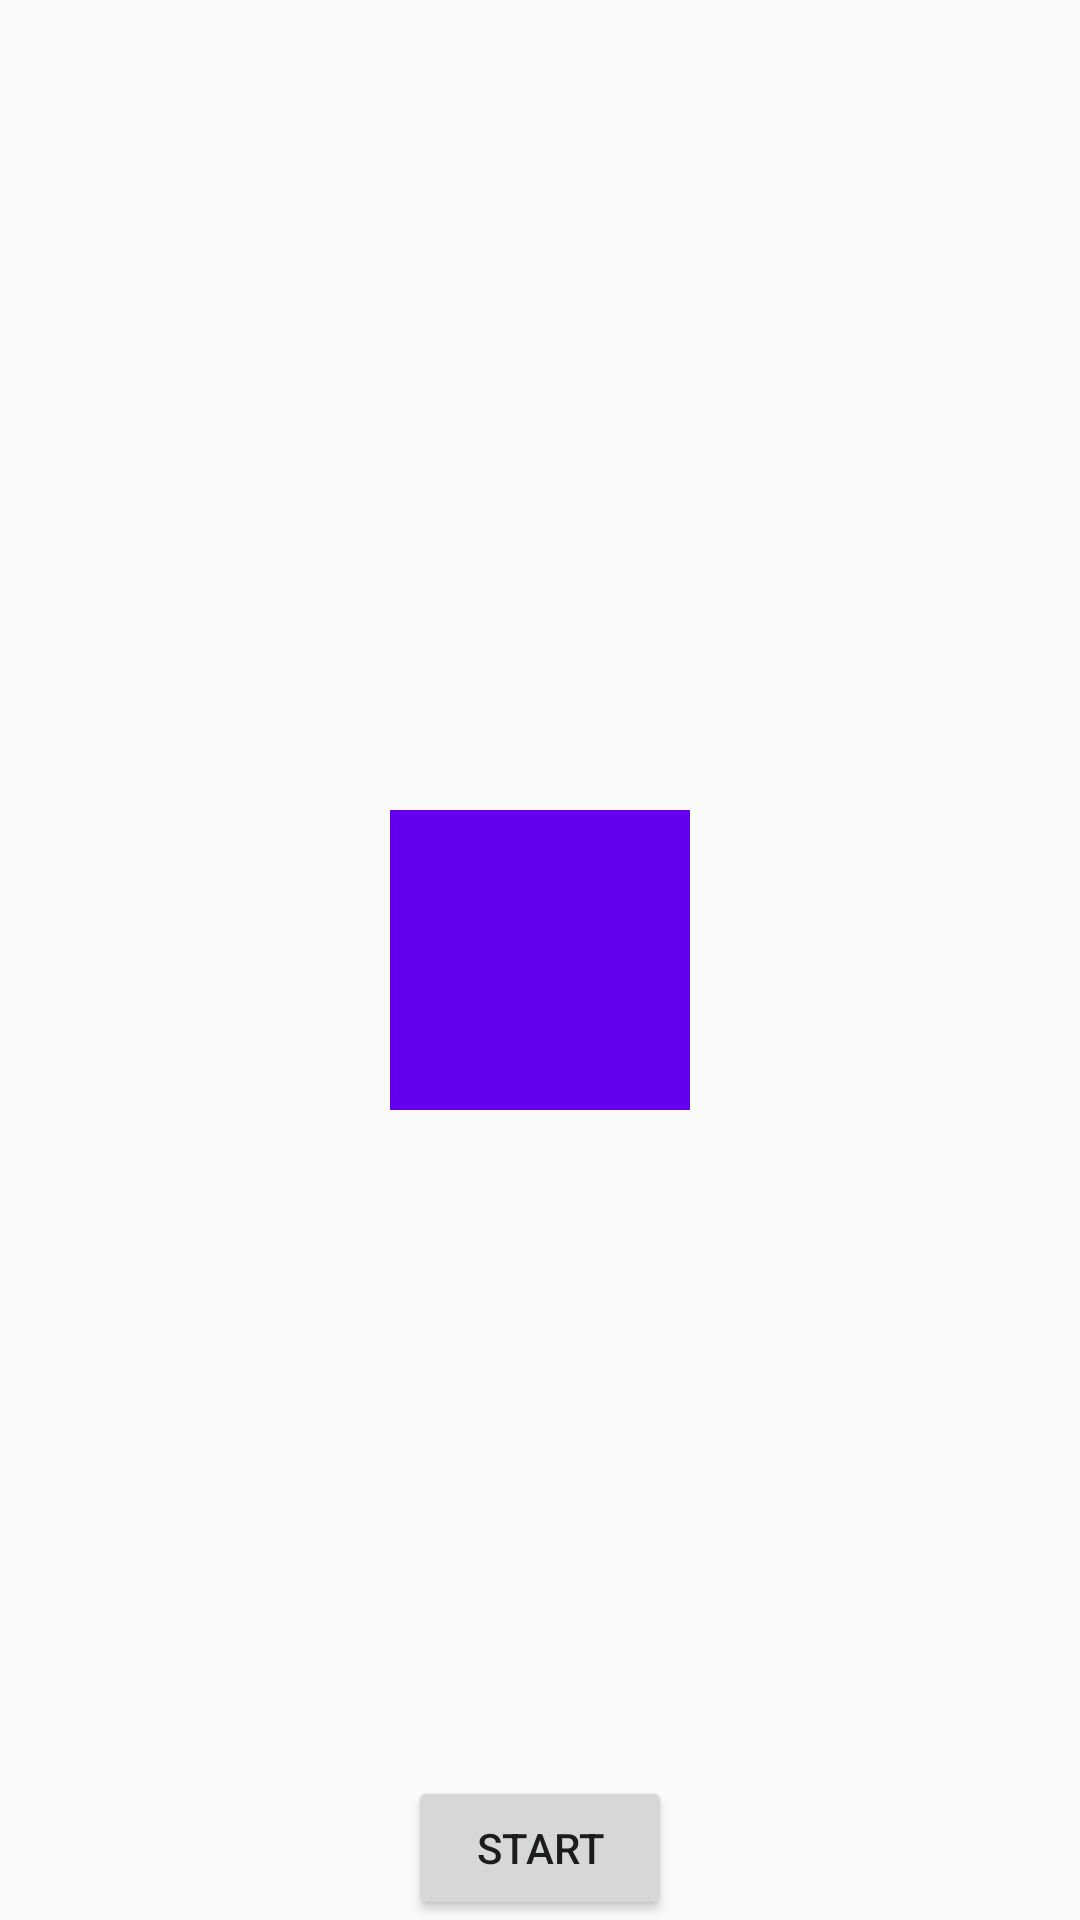

This screen was rendered from an Android layout file. Write that file and the resources it references.
<!-- AndroidManifest.xml: application theme AppTheme -->
<!-- res/layout/activity_property.xml -->
<?xml version="1.0" encoding="utf-8"?>
<RelativeLayout xmlns:android="http://schemas.android.com/apk/res/android"
    android:layout_width="match_parent"
    android:layout_height="match_parent">


    <View
        android:id="@+id/view"
        android:layout_width="100dp"
        android:layout_height="100dp"
        android:layout_centerInParent="true"
        android:background="@color/colorPrimary" />

    <Button
        android:id="@+id/start"
        android:layout_width="wrap_content"
        android:layout_height="wrap_content"
        android:layout_alignParentBottom="true"
        android:layout_centerHorizontal="true"
        android:text="start" />

</RelativeLayout>
<!-- resources referenced by this layout -->
<resources>
  <style name="AppTheme" parent="Theme.AppCompat.Light.NoActionBar">
          
          <item name="colorPrimary">@color/colorPrimary</item>
          <item name="colorPrimaryDark">@color/colorPrimaryDark</item>
          <item name="colorAccent">@color/colorAccent</item>
      </style>
  <!-- not gathered from this repository: default colours our renderer supplied (Android Studio template values) -->
  <color name="colorPrimary">#FF6200EE</color>
  <color name="colorPrimaryDark">#FF3700B3</color>
  <color name="colorAccent">#FF03DAC5</color>
</resources>
